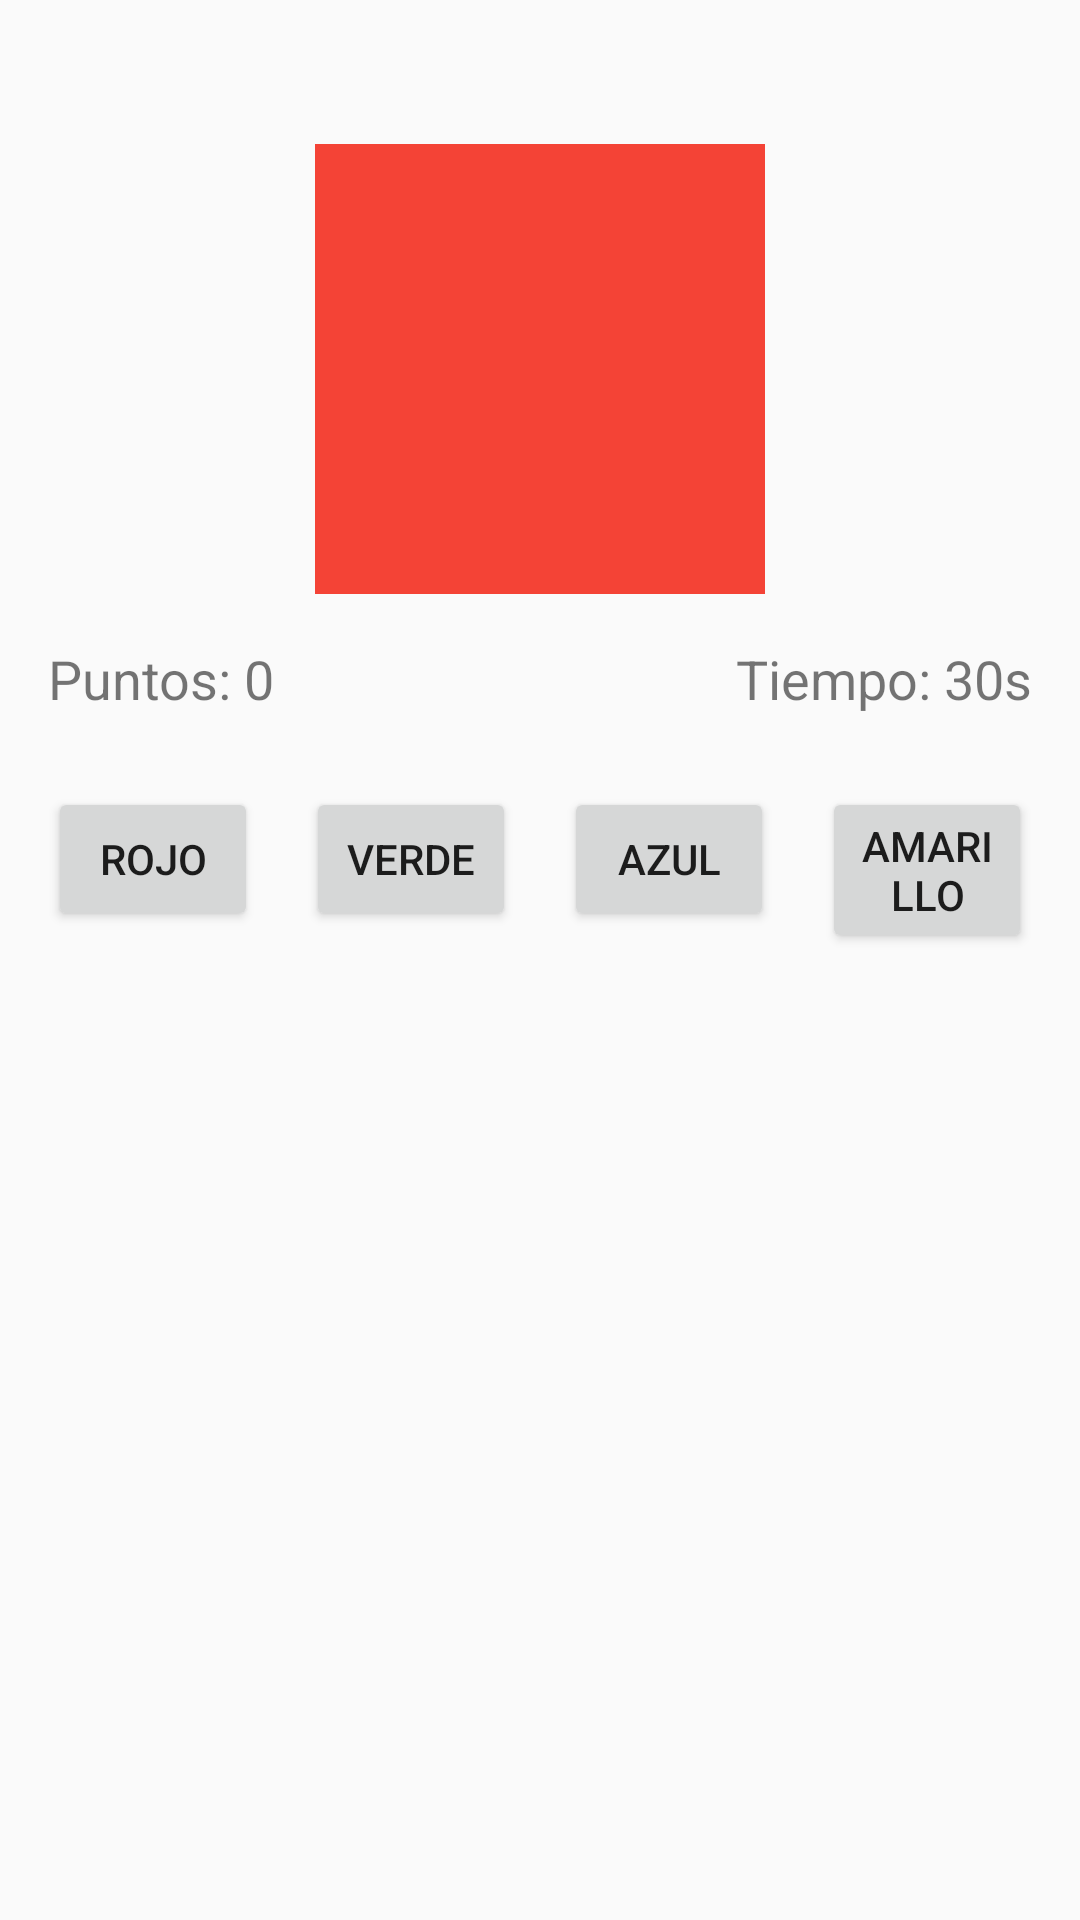

The Android layout XML behind this screen, and the referenced resources:
<!-- AndroidManifest.xml: application theme Theme.JuegoColor -->
<!-- res/layout/fragment_game.xml -->
<?xml version="1.0" encoding="utf-8"?>

<androidx.constraintlayout.widget.ConstraintLayout
    xmlns:android="http://schemas.android.com/apk/res/android"
    xmlns:app="http://schemas.android.com/apk/res-auto"
    android:layout_width="match_parent"
    android:layout_height="match_parent"
    android:padding="16dp">
    
    
    <View
        android:id="@+id/viewColorDisplay"
        android:layout_width="150dp"
        android:layout_height="150dp"
        android:background="@color/red"
        android:layout_marginTop="32dp"
        app:layout_constraintTop_toTopOf="parent"
        app:layout_constraintStart_toStartOf="parent"
        app:layout_constraintEnd_toEndOf="parent" />

    
    <TextView
        android:id="@+id/tvScore"
        android:layout_width="wrap_content"
        android:layout_height="wrap_content"
        android:text="Puntos: 0"
        android:textSize="18sp"
        app:layout_constraintTop_toBottomOf="@id/viewColorDisplay"
        app:layout_constraintStart_toStartOf="parent"
        android:layout_marginTop="16dp" />

    
    <TextView
        android:id="@+id/tvTimer"
        android:layout_width="wrap_content"
        android:layout_height="wrap_content"
        android:text="Tiempo: 30s"
        android:textSize="18sp"
        app:layout_constraintTop_toBottomOf="@id/viewColorDisplay"
        app:layout_constraintEnd_toEndOf="parent"
        android:layout_marginTop="16dp" />

    
    

    <Button
        android:id="@+id/btnRed"
        android:layout_width="0dp"
        android:layout_height="wrap_content"
        android:text="Rojo"
        app:layout_constraintTop_toBottomOf="@id/tvScore"
        app:layout_constraintStart_toStartOf="parent"
        app:layout_constraintEnd_toStartOf="@+id/btnGreen"
        android:layout_marginTop="24dp"
        android:layout_marginEnd="8dp" />

    <Button
        android:id="@+id/btnGreen"
        android:layout_width="0dp"
        android:layout_height="wrap_content"
        android:text="Verde"
        app:layout_constraintTop_toBottomOf="@id/tvScore"
        app:layout_constraintStart_toEndOf="@id/btnRed"
        app:layout_constraintEnd_toStartOf="@+id/btnBlue"
        android:layout_marginTop="24dp"
        android:layout_marginStart="8dp"
        android:layout_marginEnd="8dp" />

    <Button
        android:id="@+id/btnBlue"
        android:layout_width="0dp"
        android:layout_height="wrap_content"
        android:text="Azul"
        app:layout_constraintTop_toBottomOf="@id/tvScore"
        app:layout_constraintStart_toEndOf="@id/btnGreen"
        app:layout_constraintEnd_toStartOf="@+id/btnYellow"
        android:layout_marginTop="24dp"
        android:layout_marginStart="8dp"
        android:layout_marginEnd="8dp" />

    <Button
        android:id="@+id/btnYellow"
        android:layout_width="0dp"
        android:layout_height="wrap_content"
        android:text="Amarillo"
        app:layout_constraintTop_toBottomOf="@id/tvScore"
        app:layout_constraintStart_toEndOf="@id/btnBlue"
        app:layout_constraintEnd_toEndOf="parent"
        android:layout_marginTop="24dp"
        android:layout_marginStart="8dp" />

</androidx.constraintlayout.widget.ConstraintLayout>
<!-- resources referenced by this layout -->
<resources>
  <color name="red">#F44336</color>
  <style name="Theme.JuegoColor" parent="android:Theme.Material.Light.NoActionBar" />
</resources>
